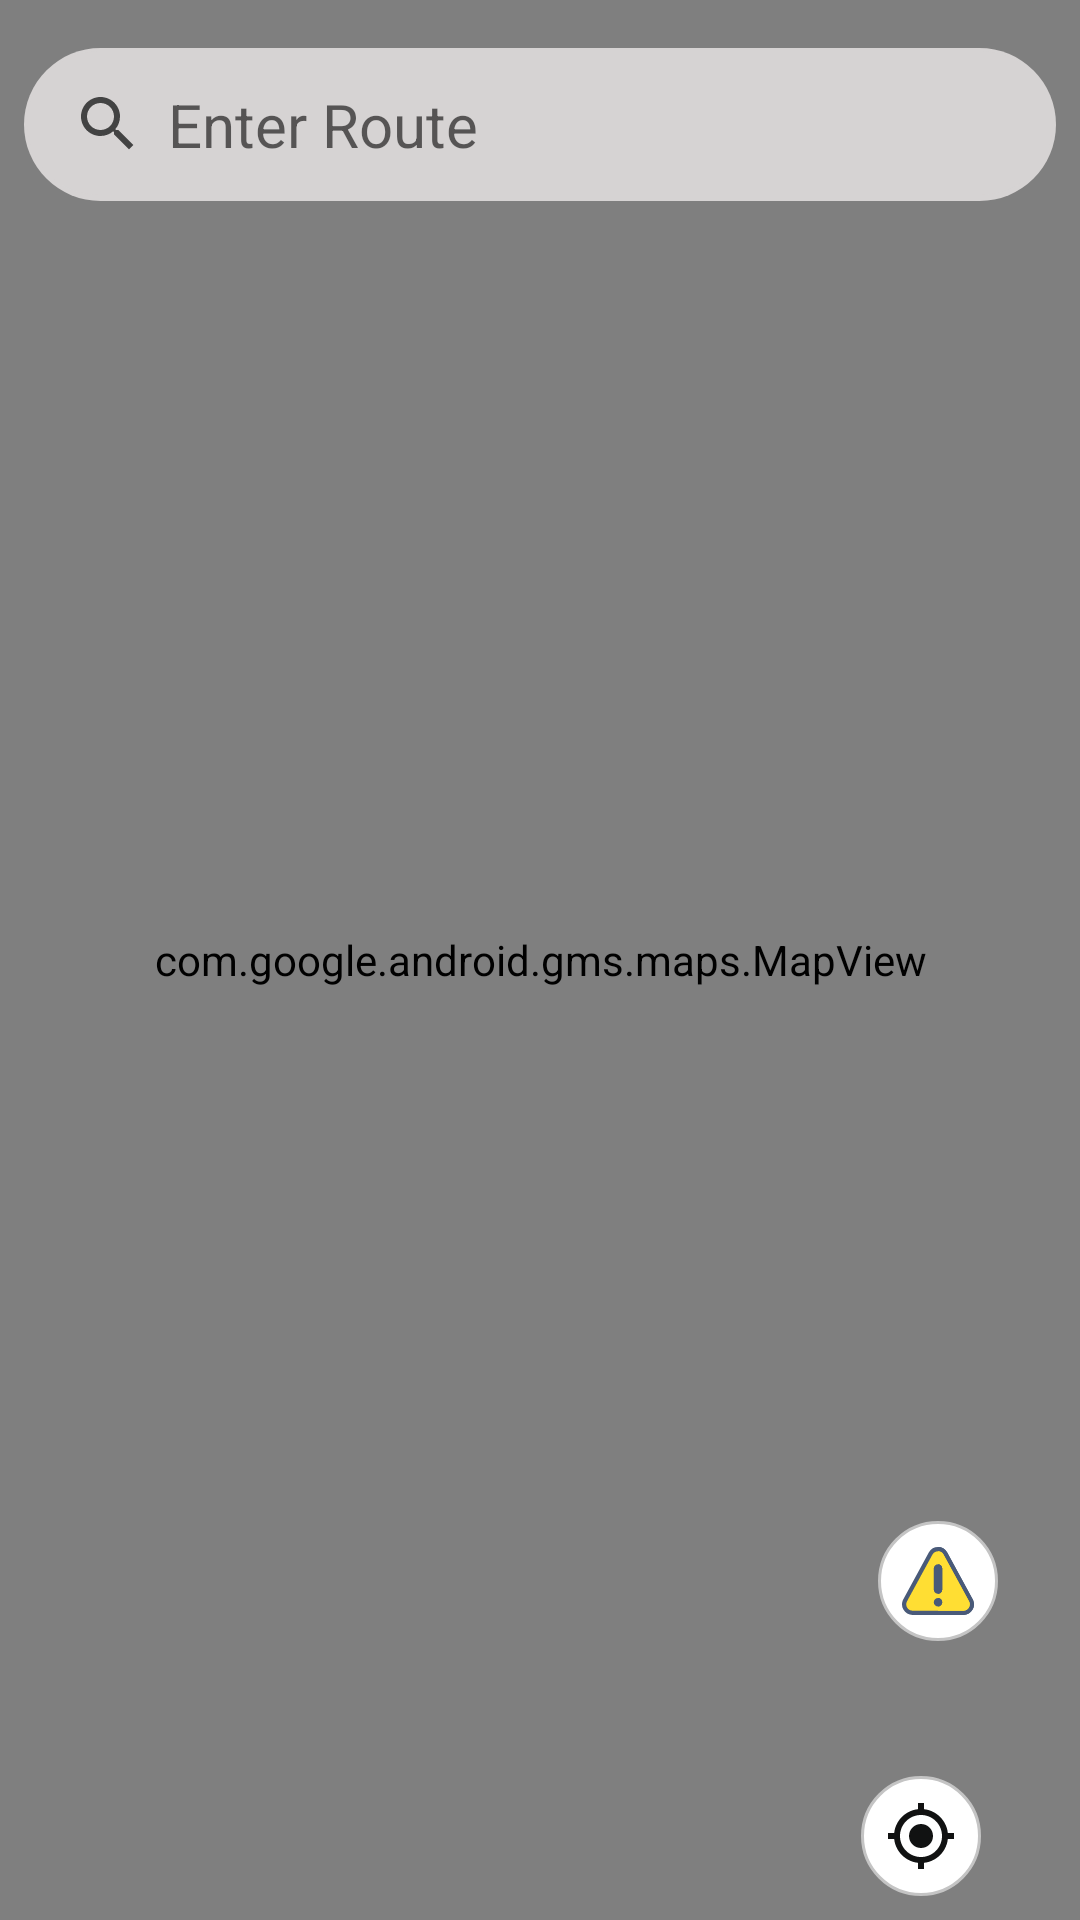

The Android layout XML behind this screen, and the referenced resources:
<!-- AndroidManifest.xml: application theme Theme.Chartr -->
<!-- res/layout/fragment_near_by.xml -->
<?xml version="1.0" encoding="utf-8"?>
<RelativeLayout xmlns:android="http://schemas.android.com/apk/res/android" xmlns:app="http://schemas.android.com/apk/res-auto" xmlns:aapt="http://schemas.android.com/aapt"
    android:layout_width="match_parent"
    android:layout_height="match_parent">
    <com.google.android.gms.maps.MapView
        android:enabled="true"
        android:id="@+id/mapView"
        android:focusable="true"
        android:clickable="true"
        android:layout_width="match_parent"
        android:layout_height="match_parent"
        android:apiKey="@string/google_maps_key"/>


    <RelativeLayout
        android:id="@+id/rl_top_bar"
        android:layout_width="match_parent"
        android:layout_height="wrap_content"
        android:padding="@dimen/standard_8">


        <EditText
            android:id="@+id/edit_destination_stop"
            android:layout_width="match_parent"
            android:layout_height="wrap_content"
            android:layout_marginTop="@dimen/standard_8"
            android:background="@drawable/round_input_black_e6e6e6"
            android:backgroundTint="#D6D3D3"
            android:drawableStart="@drawable/ic_search"
            android:drawablePadding="@dimen/standard_8"

            android:ellipsize="end"
            android:hint="Enter Route"
            android:inputType="text"
            android:maxLines="1"
            android:padding="@dimen/standard_12"
            android:paddingStart="@dimen/standard_16"
            android:paddingEnd="@dimen/standard_16"
            android:textSize="20dp" />

        <ImageButton
            android:id="@+id/btn_current_location"
            android:layout_width="40dp"
            android:layout_height="40dp"
            android:layout_alignParentEnd="true"
            android:layout_alignParentBottom="true"
            android:layout_marginEnd="25dp"
            android:layout_marginBottom="20dp"
            android:background="@drawable/white_filled_circle"
            android:src="@drawable/ic_current_location" />

        <ImageButton
            android:layout_width="40dp"
            android:layout_height="40dp"
            android:layout_above="@+id/btn_current_location"
            android:layout_alignEnd="@+id/btn_current_location"
            android:layout_marginEnd="-6dp"
            android:layout_marginBottom="25dp"
            android:background="@drawable/white_filled_circle"
            android:src="@drawable/ic_report" />


    </RelativeLayout>
</RelativeLayout>
<!-- resources referenced by this layout -->
<resources>
  <dimen name="standard_12">12dp</dimen>
  <dimen name="standard_16">16dp</dimen>
  <dimen name="standard_8">8dp</dimen>
  <!-- drawable ic_current_location (drawable) -->
  <?xml version="1.0" encoding="utf-8"?>
  <vector xmlns:android="http://schemas.android.com/apk/res/android"
      xmlns:aapt="http://schemas.android.com/aapt"
      xmlns:app="http://schemas.android.com/apk/res-auto"
      android:width="24dp"
      android:height="24dp"
      android:viewportWidth="24"
      android:viewportHeight="24">
      <path
          android:fillColor="#111212"
          android:pathData="M12,8c-2.21,0 -4,1.79 -4,4s1.79,4 4,4 4,-1.79 4,-4 -1.79,-4 -4,-4zM20.94,11c-0.46,-4.17 -3.77,-7.48 -7.94,-7.94L13,1h-2v2.06C6.83,3.52 3.52,6.83 3.06,11L1,11v2h2.06c0.46,4.17 3.77,7.48 7.94,7.94L11,23h2v-2.06c4.17,-0.46 7.48,-3.77 7.94,-7.94L23,13v-2h-2.06zM12,19c-3.87,0 -7,-3.13 -7,-7s3.13,-7 7,-7 7,3.13 7,7 -3.13,7 -7,7z" />
  </vector>
  <!-- drawable ic_report: vector/xml drawable (drawable, 2017 chars, omitted) -->
  <!-- drawable ic_search (drawable) -->
  <?xml version="1.0" encoding="utf-8"?>
  <vector xmlns:android="http://schemas.android.com/apk/res/android" xmlns:app="http://schemas.android.com/apk/res-auto" xmlns:aapt="http://schemas.android.com/aapt" android:tint="#1e1e1e" android:height="24dp" android:width="24dp" android:alpha="0.8" android:viewportWidth="24" android:viewportHeight="24">
      <path android:fillColor="#ff000000" android:pathData="M15.5,14h-0.79l-0.28,-0.27C15.41,12.59 16,11.11 16,9.5 16,5.91 13.09,3 9.5,3S3,5.91 3,9.5 5.91,16 9.5,16c1.61,0 3.09,-0.59 4.23,-1.57l0.27,0.28v0.79l5,4.99L20.49,19l-4.99,-5zM9.5,14C7.01,14 5,11.99 5,9.5S7.01,5 9.5,5 14,7.01 14,9.5 11.99,14 9.5,14z"/>
  </vector>
  <!-- drawable round_input_black_e6e6e6 (drawable) -->
  <?xml version="1.0" encoding="utf-8"?>
  <layer-list xmlns:android="http://schemas.android.com/apk/res/android" xmlns:app="http://schemas.android.com/apk/res-auto" xmlns:aapt="http://schemas.android.com/aapt">
      <item>
          <shape>
              <padding android:left="1dp" android:top="1dp" android:right="1dp" android:bottom="2dp"/>
              <solid android:color="#BFBABA"/>
              <corners android:radius="40dp"/>
          </shape>
      </item>
      <item>
          <shape>
              <solid android:color="#BFBABA"/>
              <corners android:radius="40dp"/>
          </shape>
      </item>
  </layer-list>
  <!-- drawable white_filled_circle (drawable) -->
  <?xml version="1.0" encoding="utf-8"?>
  <shape xmlns:android="http://schemas.android.com/apk/res/android" xmlns:app="http://schemas.android.com/apk/res-auto" xmlns:aapt="http://schemas.android.com/aapt" android:shape="oval">
      <solid android:color="@color/white"/>
      <size android:height="16dp" android:width="16dp"/>
      <stroke android:width="1dp" android:color="#c4c4c4"/>
  </shape>
  <string name="google_maps_key" translatable="false">ADD YOUR KEY</string>
  <style name="Theme.Chartr" parent="Theme.AppCompat.Light.NoActionBar">
          
          <item name="colorPrimary">@color/colorPrimary</item>
          <item name="colorPrimaryDark">@color/StatusBar</item>
          <item name="colorAccent">@color/colorAccent</item>
      </style>
  <color name="white">#FFFFFFFF</color>
  
      //status bar
  <color name="colorPrimary">#6200EE</color>
  <color name="StatusBar">#1bbabf</color>
  <color name="colorAccent">#03DAC5</color>
</resources>
